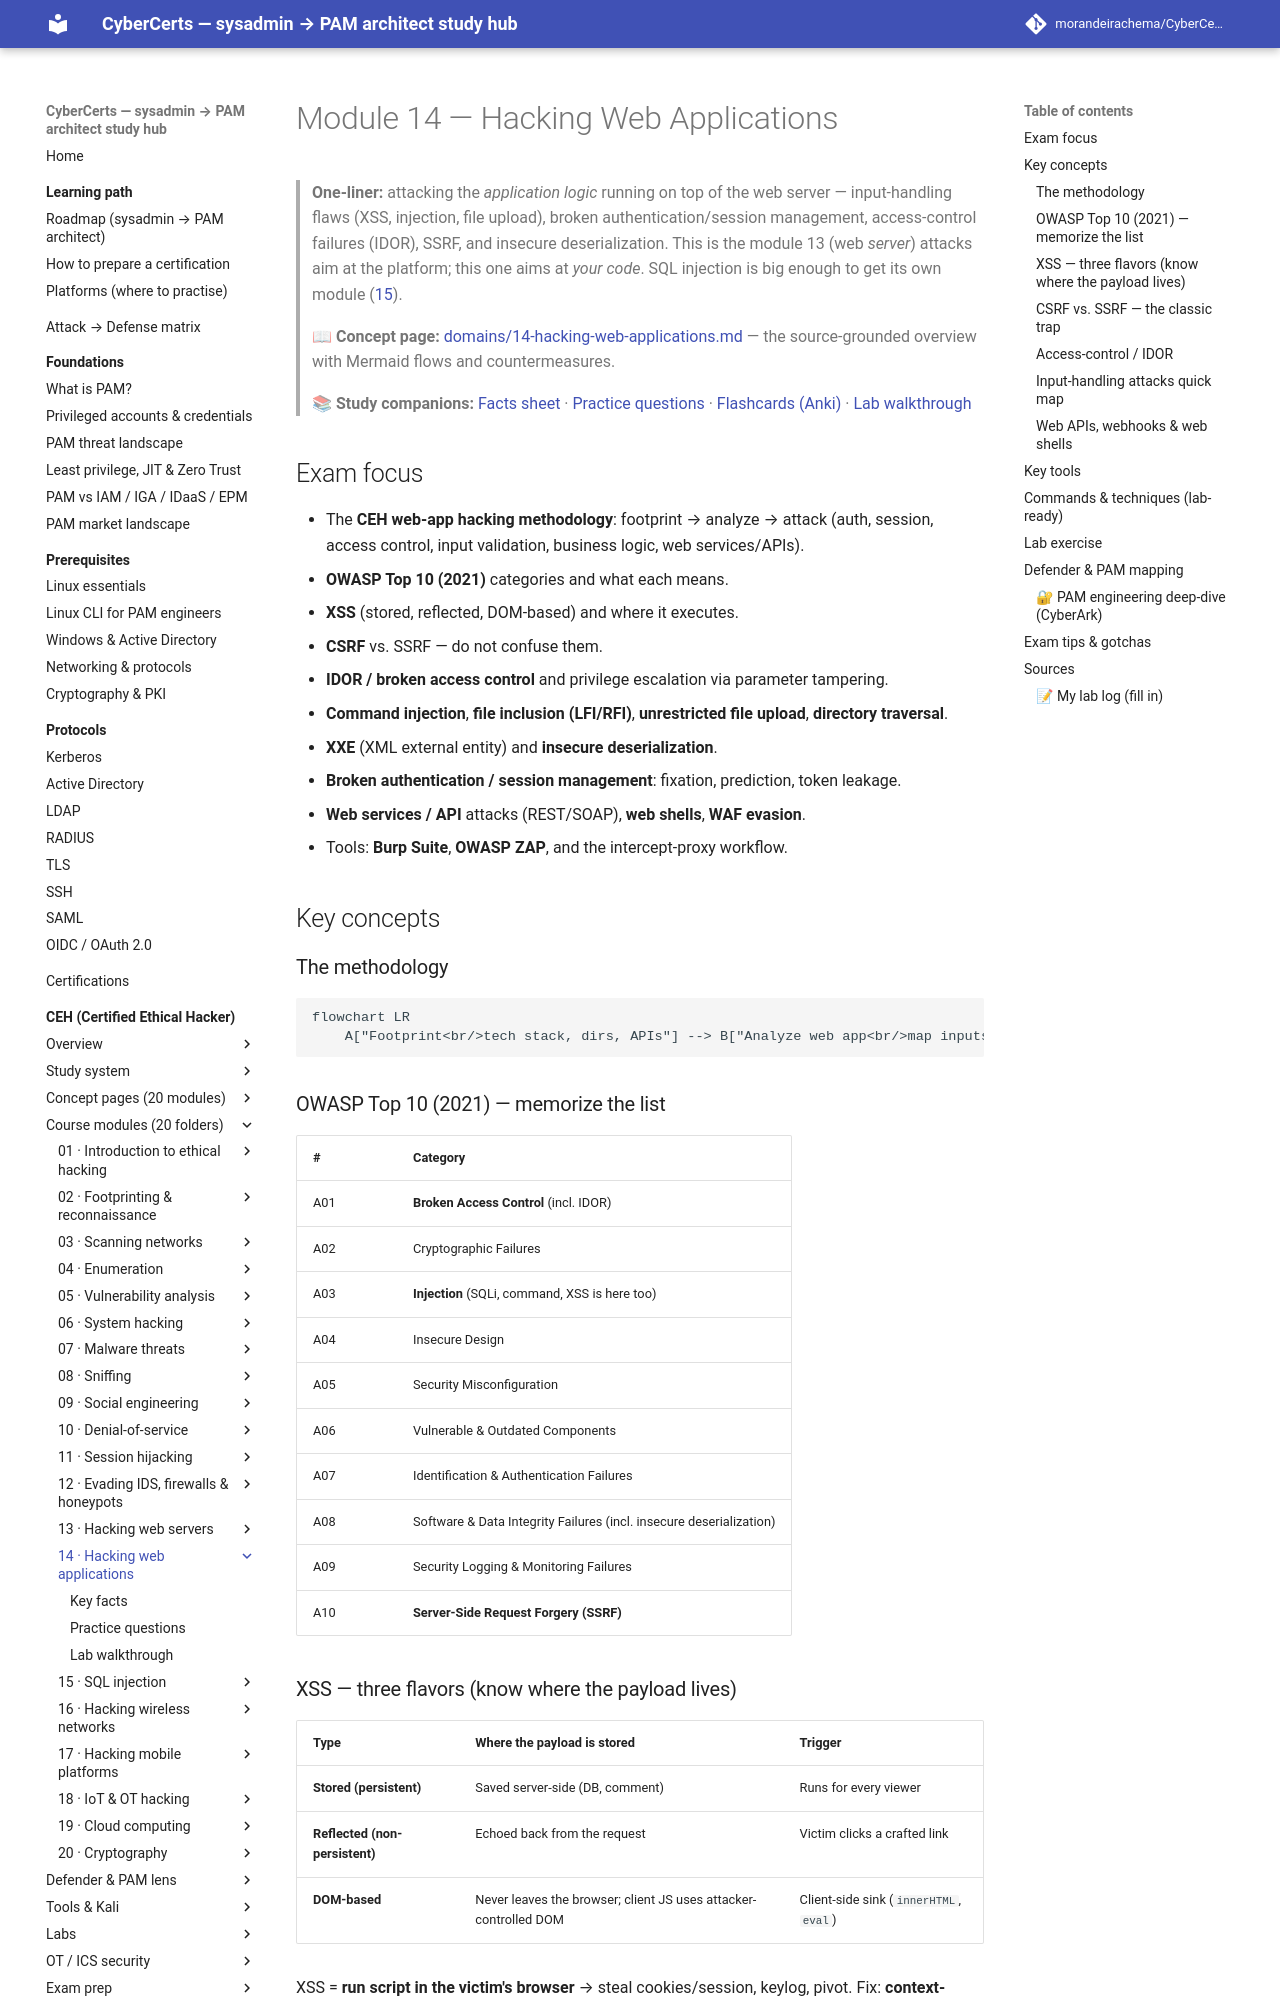

repository: morandeirachema/CyberCerts · page: certs/ceh/modules/14-hacking-web-applications/index.html · generator: mkdocs

# Module 14 — Hacking Web Applications

> **One-liner:** attacking the *application logic* running on top of the web server — input-handling flaws (XSS, injection, file upload), broken authentication/session management, access-control failures (IDOR), SSRF, and insecure deserialization. This is the module 13 (web *server*) attacks aim at the platform; this one aims at *your code*. SQL injection is big enough to get its own module ([15](../15-sql-injection/README.md)).

> **📖 Concept page:** [domains/14-hacking-web-applications.md](../../domains/14-hacking-web-applications.md) — the source-grounded overview with Mermaid flows and countermeasures.

> **📚 Study companions:** [Facts sheet](facts.md) · [Practice questions](practice-questions.md) · [Flashcards (Anki)](flashcards.csv) · [Lab walkthrough](lab-walkthrough.md)

## Exam focus

- The **CEH web-app hacking methodology**: footprint → analyze → attack (auth, session, access control, input validation, business logic, web services/APIs).
- **OWASP Top 10 (2021)** categories and what each means.
- **XSS** (stored, reflected, DOM-based) and where it executes.
- **CSRF** vs. SSRF — do not confuse them.
- **IDOR / broken access control** and privilege escalation via parameter tampering.
- **Command injection**, **file inclusion (LFI/RFI)**, **unrestricted file upload**, **directory traversal**.
- **XXE** (XML external entity) and **insecure deserialization**.
- **Broken authentication / session management**: fixation, prediction, token leakage.
- **Web services / API** attacks (REST/SOAP), **web shells**, **WAF evasion**.
- Tools: **Burp Suite**, **OWASP ZAP**, and the intercept-proxy workflow.

## Key concepts

### The methodology

```mermaid
flowchart LR
    A["Footprint<br/>tech stack, dirs, APIs"] --> B["Analyze web app<br/>map inputs, params, cookies"] --> C["Attack surface<br/>auth · session · access control ·<br/>input validation · logic · APIs"]
```

### OWASP Top 10 (2021) — memorize the list

| # | Category |
|---|---|
| A01 | **Broken Access Control** (incl. IDOR) |
| A02 | Cryptographic Failures |
| A03 | **Injection** (SQLi, command, XSS is here too) |
| A04 | Insecure Design |
| A05 | Security Misconfiguration |
| A06 | Vulnerable & Outdated Components |
| A07 | Identification & Authentication Failures |
| A08 | Software & Data Integrity Failures (incl. insecure deserialization) |
| A09 | Security Logging & Monitoring Failures |
| A10 | **Server-Side Request Forgery (SSRF)** |

### XSS — three flavors (know where the payload lives)

| Type | Where the payload is stored | Trigger |
|---|---|---|
| **Stored (persistent)** | Saved server-side (DB, comment) | Runs for every viewer |
| **Reflected (non-persistent)** | Echoed back from the request | Victim clicks a crafted link |
| **DOM-based** | Never leaves the browser; client JS uses attacker-controlled DOM | Client-side sink (`innerHTML`, `eval`) |

XSS = **run script in the victim's browser** → steal cookies/session, keylog, pivot. Fix: **context-aware output encoding + CSP**, not just input filtering.
